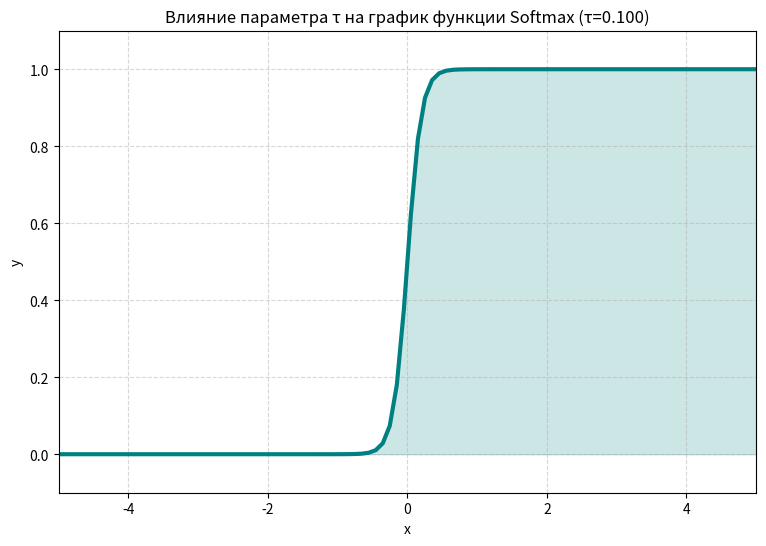

The script that saved this image:
import numpy as np
import matplotlib.pyplot as plt
from matplotlib.animation import FuncAnimation
from matplotlib.animation import PillowWriter

x = np.linspace(-5, 5, 100)

fig, ax = plt.subplots(figsize=(9, 6))
ax.set_xlim(x.min(), x.max())
ax.set_ylim(-0.1, 1.1)
ax.set_xlabel("x")
ax.set_ylabel("y")
ax.set_title("График функции Softmax")
ax.grid(True, linestyle="--", alpha=0.5)

line_softmax, = ax.plot([], [], color="teal", linewidth=2, label="Softmax")

current_fill = None
tau_values = np.linspace(1.0, 0.1, 200)

def softmax(x, tau=1.0):
    return 1 / (1 + np.exp(-x / tau))

def init():
    line_softmax.set_data([], [])
    return line_softmax,

def update(frame):
    global current_fill
    if frame < len(x):
        current_x = x[:frame+1]
        tau = tau_values[0]
        current_y = softmax(current_x, tau)        
        line_softmax.set_data(current_x, current_y)
        ax.set_title(f"График функции Softmax (параметр τ={tau:.2f})")        
        if current_fill:
            current_fill.remove()
        if len(current_x) > 0:
            current_fill = ax.fill_between(current_x, current_y, color="teal", alpha=0.2)        
        line_softmax.set_linewidth(1 + frame / len(x) * 2)        
        artists = [line_softmax]
        if current_fill:
            artists.extend(current_fill.get_children())
        return artists
    else:
        line_softmax.set_data(x, softmax(x, tau=tau_values[0]))        
        tau_idx = frame - len(x)
        if tau_idx >= len(tau_values):
            tau_idx = len(tau_values) - 1            
        tau = tau_values[tau_idx]
        y_new = softmax(x, tau)        
        line_softmax.set_ydata(y_new)
        ax.set_title(f"Влияние параметра τ на график функции Softmax (τ={tau:.3f})")        
        if current_fill:
            current_fill.remove()
        current_fill = ax.fill_between(x, y_new, color="teal", alpha=0.2)        
        artists = [line_softmax]
        artists.extend(current_fill.get_children())
        return artists

total_frames = len(x) + len(tau_values)

ani = FuncAnimation(
    fig,
    update,
    frames=total_frames,
    init_func=init,
    interval=25,
    blit=True,
    repeat=False
)

writer = PillowWriter(fps=30)
ani.save("softmax.gif", writer=writer)
plt.close()
